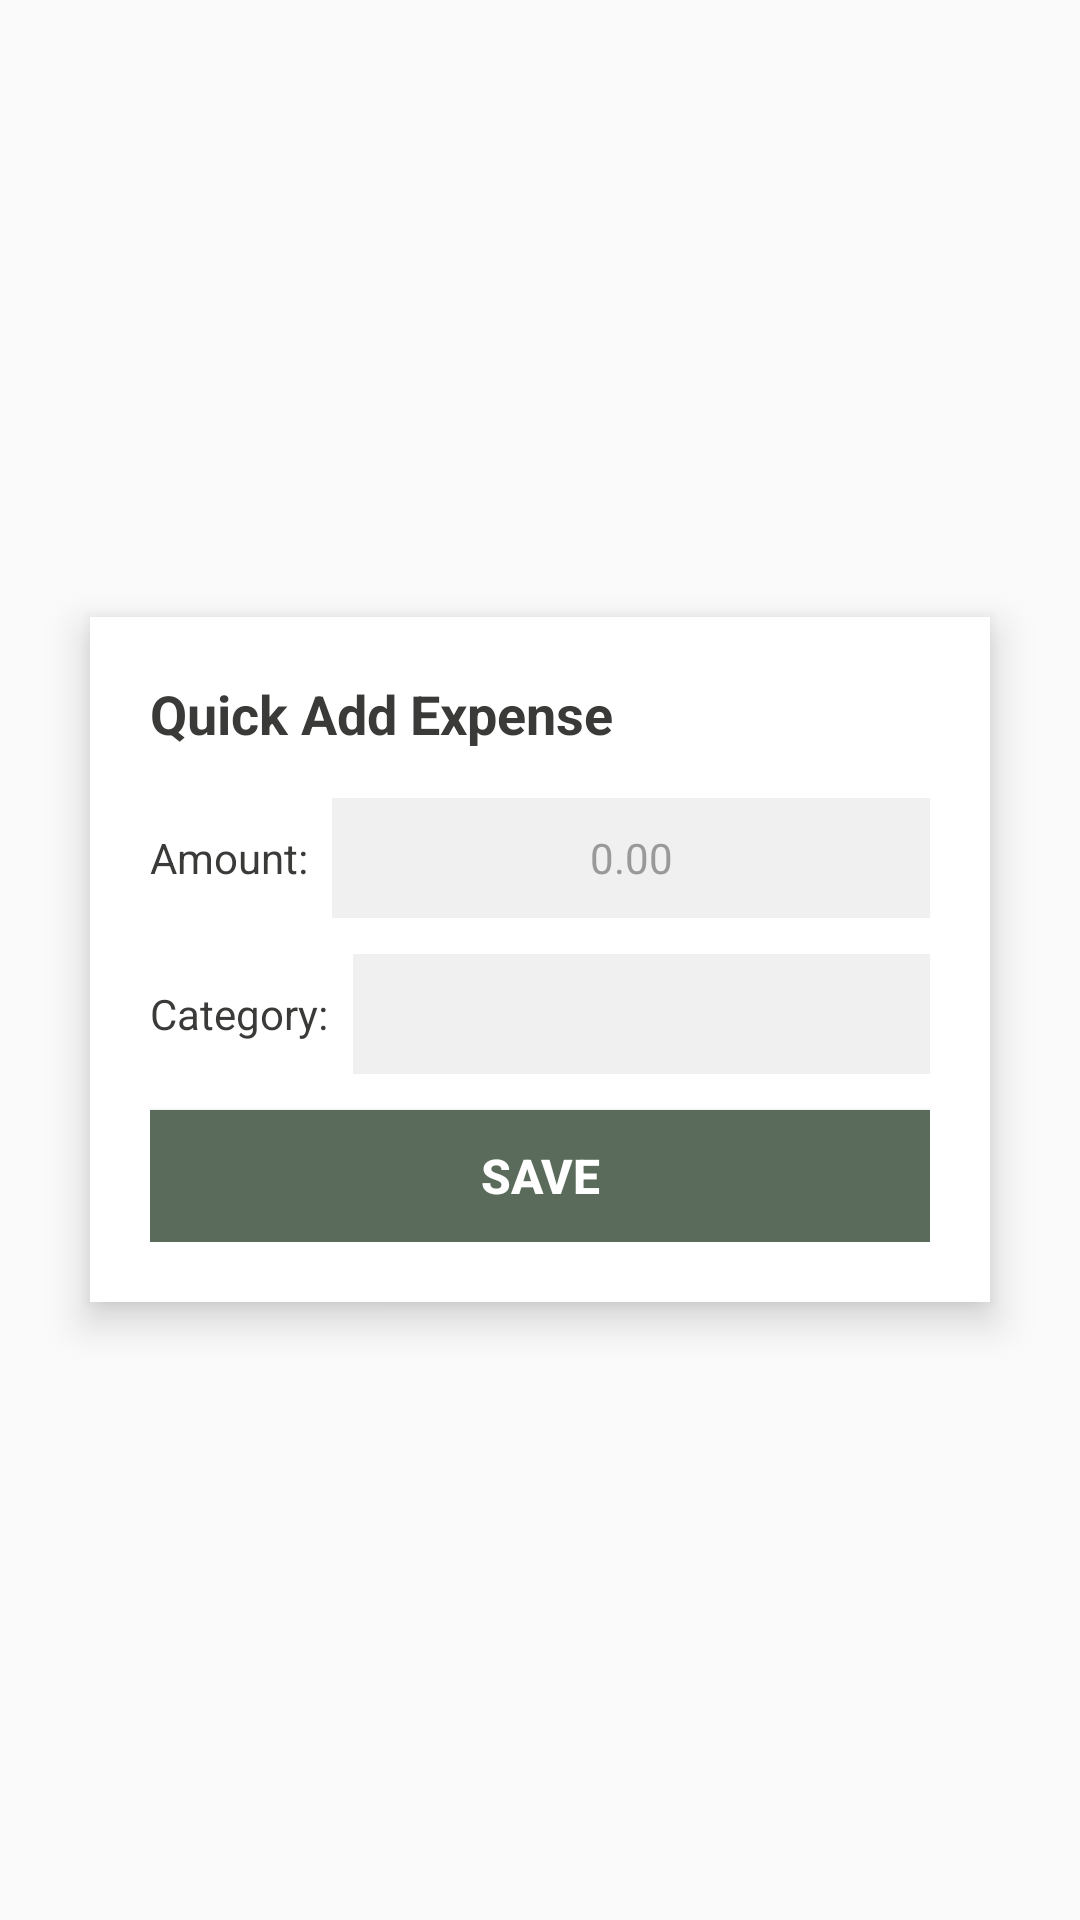

Here is an Android app screen rendered from its layout file. Give the layout XML and the strings, colors and styles it references.
<!-- AndroidManifest.xml: application theme AppTheme -->
<!-- res/layout/activity_quick_add.xml -->
<?xml version="1.0" encoding="utf-8"?>
<LinearLayout xmlns:android="http://schemas.android.com/apk/res/android"
    android:layout_width="match_parent"
    android:layout_height="match_parent"
    android:background="@android:color/transparent"
    android:gravity="center">

    <LinearLayout
        android:layout_width="300dp"
        android:layout_height="wrap_content"
        android:background="@android:color/white"
        android:orientation="vertical"
        android:padding="20dp"
        android:elevation="8dp">

        
        <TextView
            android:layout_width="wrap_content"
            android:layout_height="wrap_content"
            android:text="Quick Add Expense"
            android:textColor="#3a3a38"
            android:textSize="18sp"
            android:textStyle="bold"
            android:layout_marginBottom="16dp" />

        
        <LinearLayout
            android:layout_width="match_parent"
            android:layout_height="wrap_content"
            android:orientation="horizontal"
            android:layout_marginBottom="12dp">

            <TextView
                android:layout_width="wrap_content"
                android:layout_height="wrap_content"
                android:text="Amount:"
                android:textColor="#3a3a38"
                android:textSize="14sp"
                android:layout_gravity="center_vertical"
                android:layout_marginEnd="8dp" />

            <EditText
                android:id="@+id/amount_input"
                android:layout_width="0dp"
                android:layout_height="40dp"
                android:layout_weight="1"
                android:background="#F0F0F0"
                android:hint="0.00"
                android:inputType="numberDecimal"
                android:paddingStart="8dp"
                android:paddingEnd="8dp"
                android:textColor="#3a3a38"
                android:textColorHint="#999999"
                android:textSize="14sp"
                android:gravity="center" />

        </LinearLayout>

        
        <LinearLayout
            android:layout_width="match_parent"
            android:layout_height="wrap_content"
            android:orientation="horizontal"
            android:layout_marginBottom="12dp">

            <TextView
                android:layout_width="wrap_content"
                android:layout_height="wrap_content"
                android:text="Category:"
                android:textColor="#3a3a38"
                android:textSize="14sp"
                android:layout_gravity="center_vertical"
                android:layout_marginEnd="8dp" />

            <Spinner
                android:id="@+id/category_spinner"
                android:layout_width="0dp"
                android:layout_height="40dp"
                android:layout_weight="1"
                android:background="#F0F0F0" />

        </LinearLayout>

        
        <Button
            android:id="@+id/save_button"
            android:layout_width="match_parent"
            android:layout_height="44dp"
            android:background="#5a6b5b"
            android:text="Save"
            android:textColor="@android:color/white"
            android:textSize="16sp"
            android:textStyle="bold" />

    </LinearLayout>

</LinearLayout>
<!-- resources referenced by this layout -->
<resources>
  <style name="AppTheme" parent="Theme.AppCompat.Light.DarkActionBar">
          
          <item name="colorPrimary">@color/colorPrimary</item>
          <item name="colorPrimaryDark">@color/colorPrimaryDark</item>
          <item name="colorAccent">@color/colorAccent</item>
      </style>
  <!-- not gathered from this repository: default colours our renderer supplied (Android Studio template values) -->
  <color name="colorPrimary">#FF6200EE</color>
  <color name="colorPrimaryDark">#FF3700B3</color>
  <color name="colorAccent">#FF03DAC5</color>
</resources>
